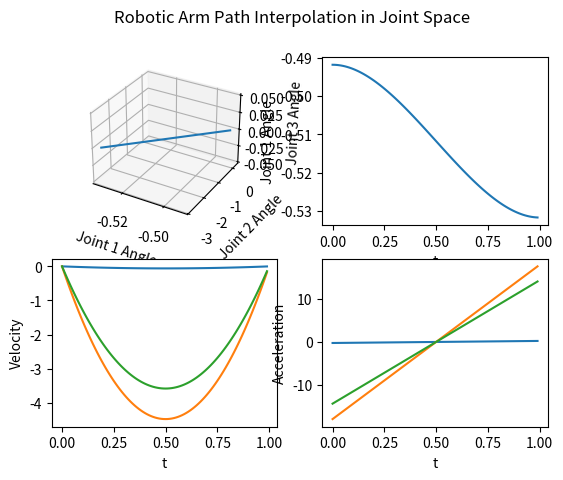
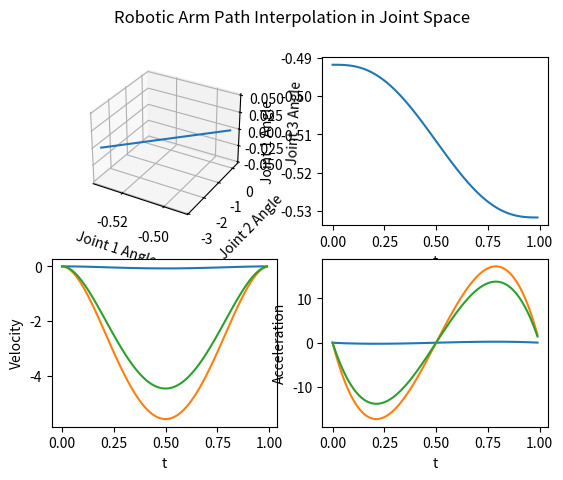

Source code (Python) for these figures, in order:
import numpy as np
import matplotlib.pyplot as plt


# Function to generate the cubic interpolate trajectory
def cubic_interpolate_path(initial_pos, end_pos, timelen):
    initial_v = np.array([0, 0, 0])
    end_v = np.array([0, 0, 0])
    a0 = initial_pos
    a1 = initial_v
    a2 = (3 / (timelen ** 2)) * (end_pos - initial_pos) - (1 / timelen) * (2 * initial_v + end_v)
    a3 = (2 / (timelen ** 3)) * (initial_pos - end_pos) + (1 / (timelen ** 2)) * (initial_v + end_v)
    traj = []
    time = []
    velocity = []
    acceleration = []
    for step in range(0, timelen*100, 1):
        t = step / 100
        q = np.array(a0 + a1 * t + a2 * (t ** 2) + a3 * (t ** 3)).reshape(1, 3)
        v = a1 + 2 * a2 * t + 3 * a3 * (t ** 2)
        a = 2 * a2 + 6 * a3 * t
        traj.append(q)
        time.append(t)
        velocity.append(v)
        acceleration.append(a)
    traj = np.array(traj).reshape(-1, 3)
    time = np.array(time).reshape(-1, 1)
    return traj, time, velocity, acceleration


# Function to generate the polynomial interpolate trajectory
def polynomial_interpolation_path(initial_pos, end_pos, timelen):
    #  Initial conditions
    initial_v = np.array([0, 0, 0])
    end_v = np.array([0, 0, 0])
    initial_a = np.array([0, 0, 0])
    end_a = np.array([0, 0, 0])
    a0 = initial_pos
    a1 = initial_v
    a2 = initial_a / 2
    a3 = (20 * (end_pos - initial_pos) - (8 * end_v + 12 * initial_v) * timelen - (3 * initial_a - end_a) * (timelen ** 2)) / (2 * (timelen ** 3))
    a4 = (30 * (initial_pos - end_pos) + (14 * end_v + 16 * initial_v) * timelen + (3 * initial_a - 2 * end_a) * (timelen ** 2)) / (2 * (timelen ** 4))
    a5 = (12 * (end_pos - initial_pos) - (6 * (end_v + initial_v)) * timelen - (initial_a - end_a) * (timelen ** 2)) / (2 * (timelen ** 5))
    traj = []
    time = []
    velocity = []
    acceleration = []
    for step in range(0, timelen*100, 1):
        t = step / 100
        q = a0 + a1 * t + a2 * t ** 2 + a3 * t ** 3 + a4 * t ** 4 + a5 * t ** 5
        v = a1 + 2 * a2 * t + 3 * a3 * t ** 2 + 4 * a4 * t ** 3 + 5 * a5 * t ** 4
        a = 2 * a2 + 6 * a3 * t + 12 * a4 * t ** 2 + 20 * a5 * t ** 3
        traj.append(q)
        time.append(t)
        velocity.append(v)
        acceleration.append(a)
    traj = np.array(traj).reshape(-1, 3)
    time = np.array(time).reshape(-1, 1)
    return traj, time, velocity, acceleration


q0 = np.array([-0.49188775, 0.15800083,  0.01668477])
q1 = np.array([-0.53168775, -2.82699917, -2.37131523])
traj_, time_, velocity_, acceleration_ = cubic_interpolate_path(q0, q1, timelen=1)

q0_array = np.array([-0.49188775, 0.15800083,  0.01668477])
q1_array = np.array([-0.53168775, -2.82699917, -2.37131523])
traj_2, time_2, velocity_2, acceleration_2 = polynomial_interpolation_path(q0_array, q1_array, timelen=1)

# Plot the cubic interpolate trajectory
fig = plt.figure()
fig.suptitle('Robotic Arm Path Interpolation in Joint Space')
ax = fig.add_subplot(221, projection='3d')
ax.plot(traj_[:, 0], traj_[:, 1])
ax.set_xlabel('Joint 1 Angle')
ax.set_ylabel('Joint 2 Angle')
ax.set_zlabel('Joint 3 Angle')

bx = fig.add_subplot(222)
bx.plot(time_, traj_[:, 0])
bx.set_xlabel('t')
bx.set_ylabel('Joint 1 Angle')

cx = fig.add_subplot(223)
cx.plot(time_, velocity_)
cx.set_xlabel('t')
cx.set_ylabel('Velocity')

dx = fig.add_subplot(224)
dx.plot(time_, acceleration_)
dx.set_xlabel('t')
dx.set_ylabel('Acceleration')

plt.show()


# Plot the polynomial interpolate trajectory
fig2 = plt.figure()
fig2.suptitle('Robotic Arm Path Interpolation in Joint Space')
ax = fig2.add_subplot(221, projection='3d')
ax.plot(traj_2[:, 0], traj_2[:, 1])
ax.set_xlabel('Joint 1 Angle')
ax.set_ylabel('Joint 2 Angle')
ax.set_zlabel('Joint 3 Angle')

bx = fig2.add_subplot(222)
bx.plot(time_2, traj_2[:, 0])
bx.set_xlabel('t')
bx.set_ylabel('Joint 1 Angle')

cx = fig2.add_subplot(223)
cx.plot(time_2, velocity_2)
cx.set_xlabel('t')
cx.set_ylabel('Velocity')

dx = fig2.add_subplot(224)
dx.plot(time_2, acceleration_2)
dx.set_xlabel('t')
dx.set_ylabel('Acceleration')

plt.show()